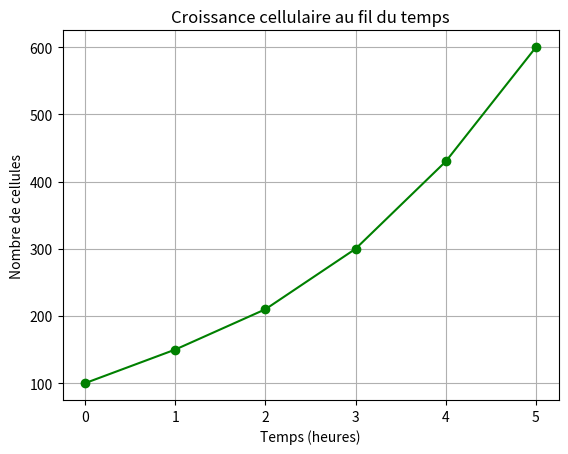

Python code for this plot:
print("Bonjour à tous les biologistes !")

import numpy as np
heures = np.array([0, 1, 2, 3, 4, 5])
cellules = np.array([100, 150, 210, 300, 430, 600])
print("Heures:",heures)
print("Cellules:", cellules)
croissance_moyenne = np.mean(np.diff(cellules))
print("Croissance moyenne :" , croissance_moyenne)

import matplotlib.pyplot as plt
plt.plot(heures, cellules, marker="o", color="green")
plt.title("Croissance cellulaire au fil du temps")
plt.xlabel("Temps (heures)")
plt.ylabel("Nombre de cellules")

plt.grid(True)
plt.show()
